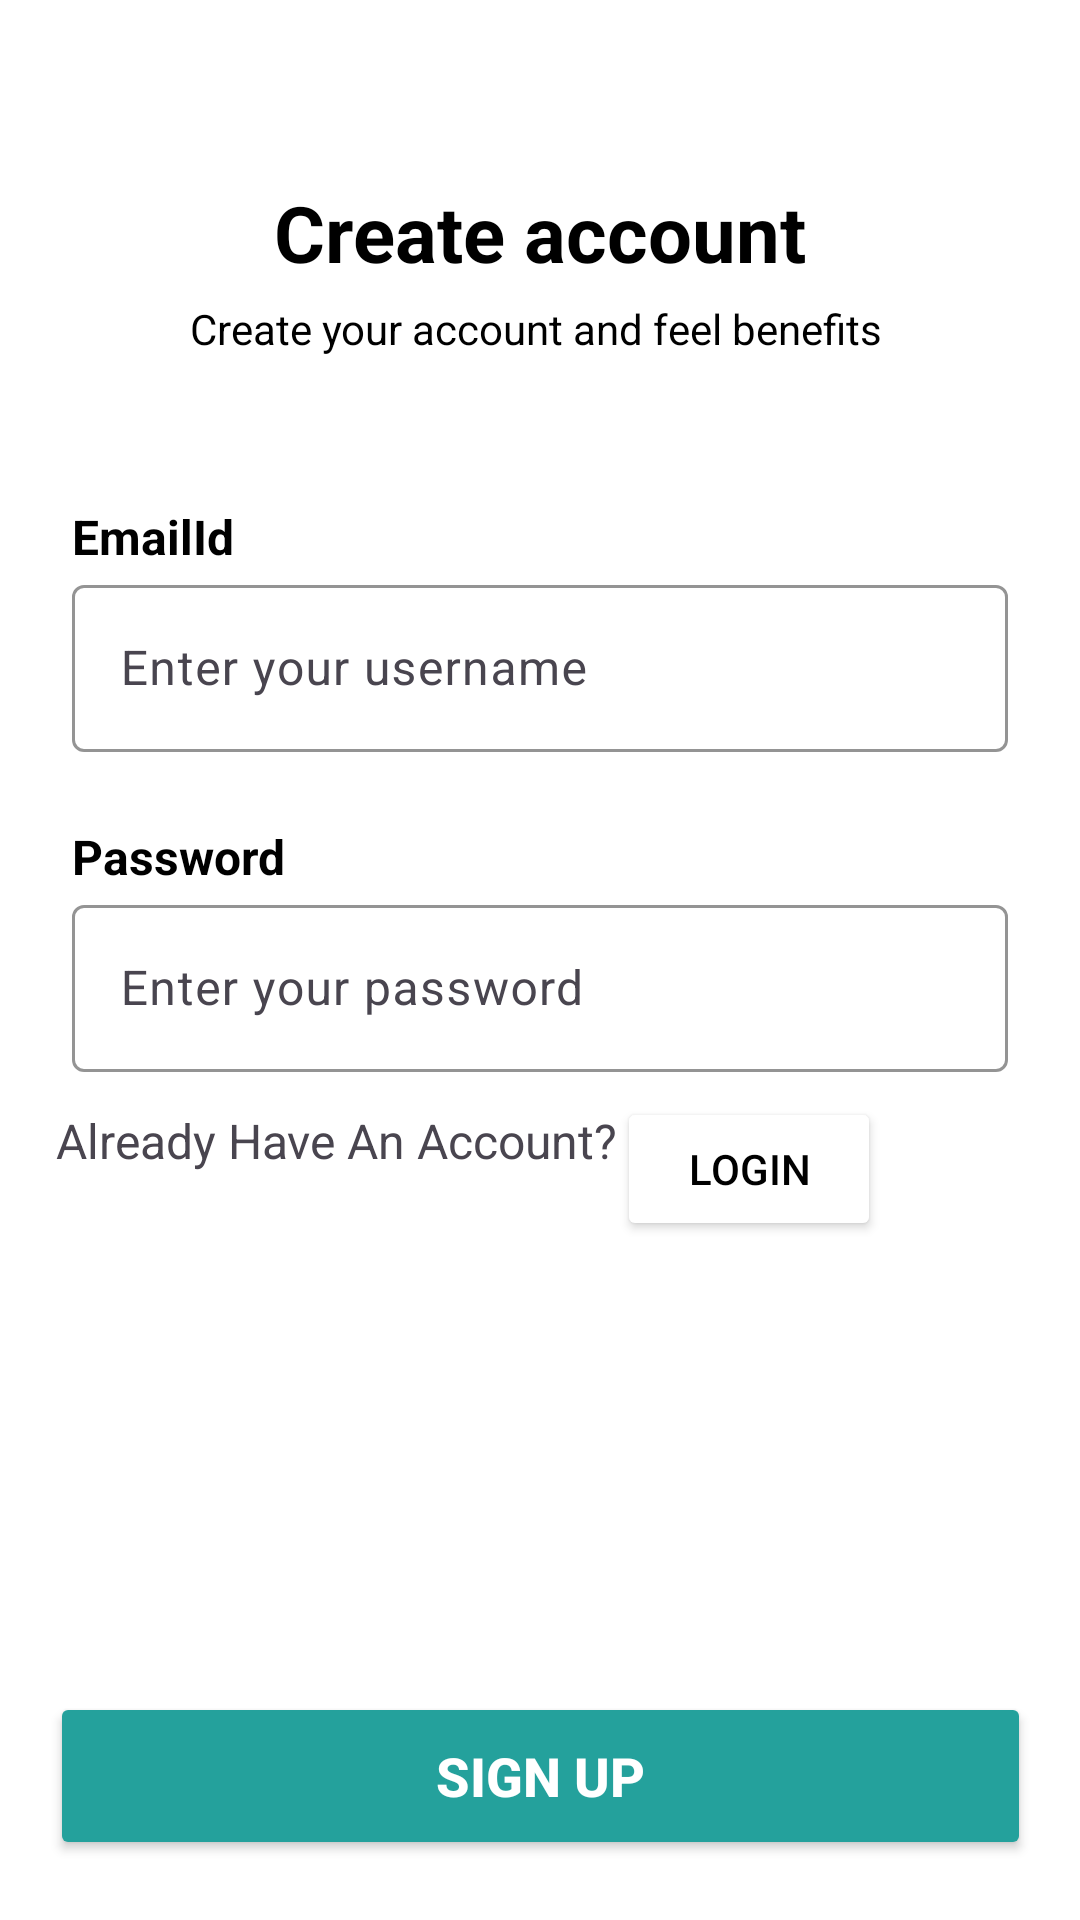

Reconstruct the res/layout file that produces this screen, plus the resources it refers to.
<!-- AndroidManifest.xml: application theme Theme.TaskPal -->
<!-- res/layout/activity_registration.xml -->
<?xml version="1.0" encoding="utf-8"?>
<androidx.constraintlayout.widget.ConstraintLayout xmlns:android="http://schemas.android.com/apk/res/android"
    xmlns:app="http://schemas.android.com/apk/res-auto"
    xmlns:tools="http://schemas.android.com/tools"
    android:layout_width="match_parent"
    android:background="@color/white"
    android:layout_height="match_parent">

    <androidx.constraintlayout.widget.ConstraintLayout
        android:layout_width="match_parent"
        android:layout_height="match_parent">

        <TextView
            android:id="@+id/textView6"
            android:layout_width="wrap_content"
            android:layout_height="wrap_content"
            android:layout_marginTop="60dp"
            android:text="Create account"
            android:textColor="@color/black"
            android:textSize="26sp"
            android:textStyle="bold"
            app:layout_constraintEnd_toEndOf="parent"
            app:layout_constraintStart_toStartOf="parent"
            app:layout_constraintTop_toTopOf="parent" />

        <TextView
            android:id="@+id/textView7"
            android:layout_width="wrap_content"
            android:layout_height="wrap_content"
            android:layout_marginTop="5dp"
            android:text="Create your account and feel benefits "
            android:textColor="@color/black"
            app:layout_constraintEnd_toEndOf="@+id/textView6"
            app:layout_constraintStart_toStartOf="@+id/textView6"
            app:layout_constraintTop_toBottomOf="@+id/textView6" />

        <TextView
            android:id="@+id/textView8"
            android:layout_width="wrap_content"
            android:layout_height="wrap_content"
            android:layout_marginStart="24dp"
            android:layout_marginTop="49dp"
            android:text="EmailId"
            android:textColor="@color/black"
            android:textSize="16sp"
            android:textStyle="bold"
            app:layout_constraintStart_toStartOf="parent"
            app:layout_constraintTop_toBottomOf="@+id/textView7" />

        <com.google.android.material.textfield.TextInputLayout
            android:id="@+id/textInputLayout2"
            android:layout_width="match_parent"
            android:layout_height="wrap_content"
            android:layout_marginStart="24dp"
            android:layout_marginEnd="24dp"
            app:boxStrokeColor="@color/black"
            app:layout_constraintEnd_toEndOf="parent"
            app:layout_constraintStart_toStartOf="parent"
            app:layout_constraintTop_toBottomOf="@+id/textView8">

            <com.google.android.material.textfield.TextInputEditText
                android:id="@+id/email"
                android:layout_width="match_parent"
                android:layout_height="wrap_content"
                android:textColor="@color/black"
                android:hint="Enter your username" />
        </com.google.android.material.textfield.TextInputLayout>

        <TextView
            android:id="@+id/textpwd"
            android:layout_width="wrap_content"
            android:layout_height="wrap_content"
            android:layout_marginStart="24dp"
            android:layout_marginTop="24dp"
            android:text="Password"
            android:textColor="@color/black"
            android:textSize="16sp"
            android:textStyle="bold"
            app:layout_constraintStart_toStartOf="parent"
            app:layout_constraintTop_toBottomOf="@+id/textInputLayout2" />

        <com.google.android.material.textfield.TextInputLayout
            android:id="@+id/textInputLayout3"
            android:layout_width="match_parent"
            android:layout_height="wrap_content"
            android:layout_marginStart="24dp"
            android:layout_marginEnd="24dp"
            app:boxStrokeColor="@color/black"
            app:layout_constraintEnd_toEndOf="parent"
            app:layout_constraintStart_toStartOf="parent"
            app:layout_constraintTop_toBottomOf="@+id/textpwd">

            <com.google.android.material.textfield.TextInputEditText
                android:id="@+id/passwd"
                android:layout_width="match_parent"
                android:layout_height="wrap_content"
                android:textColor="@color/black"
                android:hint="Enter your password" />
        </com.google.android.material.textfield.TextInputLayout>

        

        

        <TextView
            android:id="@+id/textView9"
            android:layout_width="wrap_content"
            android:layout_height="wrap_content"
            android:text="Already Have An Account?"
            android:textSize="16sp"
            app:layout_constraintBottom_toTopOf="@+id/btnregister"
            app:layout_constraintEnd_toEndOf="parent"
            app:layout_constraintHorizontal_bias="0.107"
            app:layout_constraintStart_toStartOf="parent"
            app:layout_constraintTop_toBottomOf="@+id/textInputLayout3"
            app:layout_constraintVertical_bias="0.065" />

        <Button
            android:id="@+id/login"
            android:layout_width="wrap_content"
            android:layout_height="wrap_content"
            android:layout_marginTop="4dp"
            android:backgroundTint="@color/white"
            android:text="Login"
            android:textColor="@color/black"
            app:layout_constraintBottom_toTopOf="@+id/btnregister"
            app:layout_constraintEnd_toEndOf="parent"
            app:layout_constraintHorizontal_bias="0.0"
            app:layout_constraintStart_toEndOf="@+id/textView9"
            app:layout_constraintTop_toBottomOf="@+id/textInputLayout3"
            app:layout_constraintVertical_bias="0.028" />

        <ProgressBar
            android:id="@+id/progressbar"
            android:layout_width="wrap_content"
            android:layout_height="wrap_content"
            android:visibility="gone"
            app:layout_constraintEnd_toEndOf="parent"
            app:layout_constraintStart_toStartOf="parent"
            app:layout_constraintBottom_toTopOf="@+id/btnregister" />

        <Button
            android:id="@+id/btnregister"
            android:layout_width="327dp"
            android:layout_height="56dp"
            android:layout_marginBottom="20dp"
            android:text="Sign Up"
            android:textColor="@color/white"
            android:textSize="18sp"
            android:textStyle="bold"
            android:backgroundTint="@color/primary"
            app:layout_constraintBottom_toBottomOf="parent"
            app:layout_constraintEnd_toEndOf="parent"
            app:layout_constraintStart_toStartOf="parent" />

    </androidx.constraintlayout.widget.ConstraintLayout>

</androidx.constraintlayout.widget.ConstraintLayout>
<!-- resources referenced by this layout -->
<resources>
  <color name="black">#FF000000</color>
  <color name="primary">#24A19C</color>
  <color name="white">#FFFFFFFF</color>
  <style name="Theme.TaskPal" parent="Base.Theme.TaskPal" />
  <style name="Base.Theme.TaskPal" parent="Theme.Material3.DayNight.NoActionBar">
          
          
      </style>
</resources>
